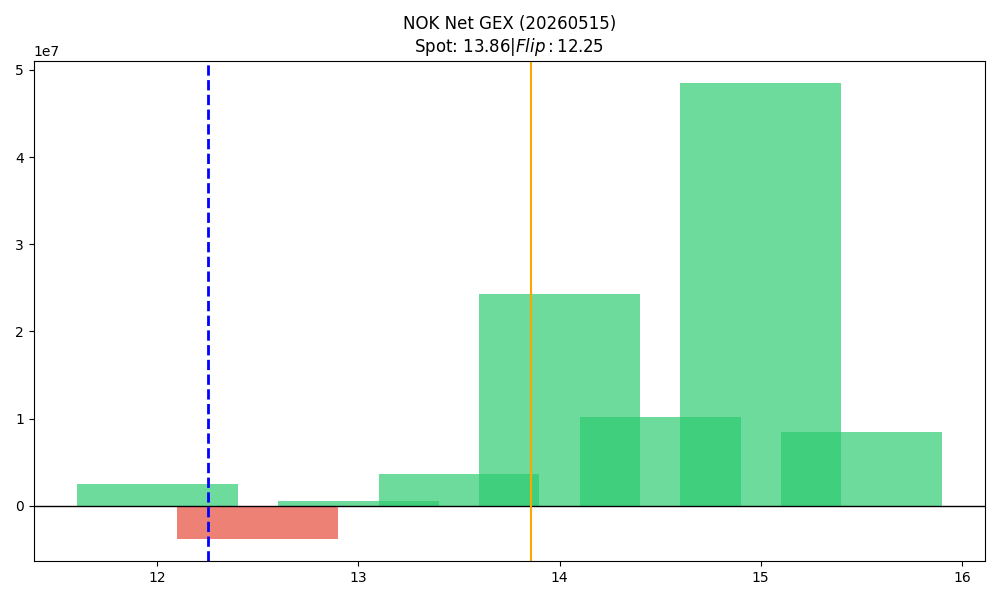

Source data for this figure (header and first rows):
strike, call_gex, put_gex, call_dex, put_dex, net_greek_delta, net_gex
12.0, 4809775, 2262894, 160863382, -3093056, 0.7488, 2546880
12.5, 436077, 4199194, 16064336, -3792131, 0.1667, -3763116
13.0, 7305885, 6748950, 80269024, -8011566, 0.4544, 556935
13.5, 10441643, 6826970, 80832066, -5810725, 0.5372, 3614673
14.0, 35994654, 11712394, 117800992, -25024121, 0.3839, 24282260
14.5, 15812522, 5634768, 19712153, -8696590, 0.1984, 10177753
15.0, 50264954, 1803980, 125653354, -4000970, 0.43, 48460974
15.5, 8555053, 84352, 6246235, -274537, 0.1735, 8470701
